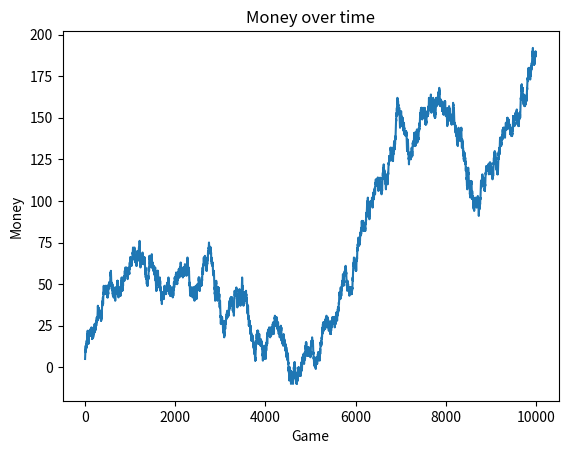

Write Python code to recreate this figure.
import random as rn
import matplotlib.pyplot as plt


# In[43]:


class letsPlay():
    money = []
    games = []
    outcomes = []
    init_money = 5
    
    def game_a(self):
        '''
        game a gives you a ~50% chance to win. (.5-epsilon)
        '''
        self.games.append('a')
        if rn.random() <= .4999999999999999999999999999:
            self.money.append(self.money[len(self.money)-1] + 1) 
            self.outcomes.append('win')
        else:
            self.money.append(self.money[len(self.money)-1] - 1)
            self.outcomes.append('lose')
            
    def game_b(self):
        '''
        if money is divisible by 3, you have a 10-epsilon% chance to win. Otherwise, you have a 75-epsilon% chance
        to win.
        '''
        self.games.append('b')
        
        if self.money[len(self.money)-1] % 3 == 0:
            if rn.random() <= .1:
                self.money.append(self.money[len(self.money)-1] + 1) 
                self.outcomes.append('win')
                
            else:
                self.money.append(self.money[len(self.money)-1] - 1)
                self.outcomes.append('lose')
            
                
        else:
            if rn.random() <= .7499999999999999999999:
                self.money.append(self.money[len(self.money)-1] + 1) 
                self.outcomes.append('win')
                
            else:
                self.money.append(self.money[len(self.money)-1] - 1)
                self.outcomes.append('lose')
    
    def alternate_switching(self, num_games):
        '''
        this strategy plays game a, then game b until num_games is reached. This is the main strategy proposed
        in the original Parrondos Paradox paper. 
        '''
        self.money.append(self.init_money)
        for game in range(num_games):
            if game == 0:
                self.game_a()
            if game % 2 == True:
                self.game_a()
            else:
                self.game_b()
                
        return self.money, self.games, self.outcomes   
                
    def random_strategy(self, num_games):
        'This strategy picks game a or b randomly (50% chance of either)'
        self.money.append(self.init_money)
        for game in range(num_games):
            if rn.random() <= .5:
                self.game_a()
            else:
                self.game_b()
                
        return self.money, self.games, self.outcomes
    
    def double_alternate_switching(self, num_games):
        '''
        This strategy plays game_a twice then game_b twice, etc
        '''
        self.money.append(self.init_money)
        for games in range(num_games//4): #need to / by four since we play four games per loop.
            for _ in range(2):
                self.game_a()
            for _ in range(2):
                self.game_b()
                
        return self.money, self.games, self.outcomes
    
gamble = letsPlay().double_alternate_switching(10000)


# In[44]:


plt.plot(gamble[0])
plt.title('Money over time')
plt.xlabel('Game')
plt.ylabel('Money')